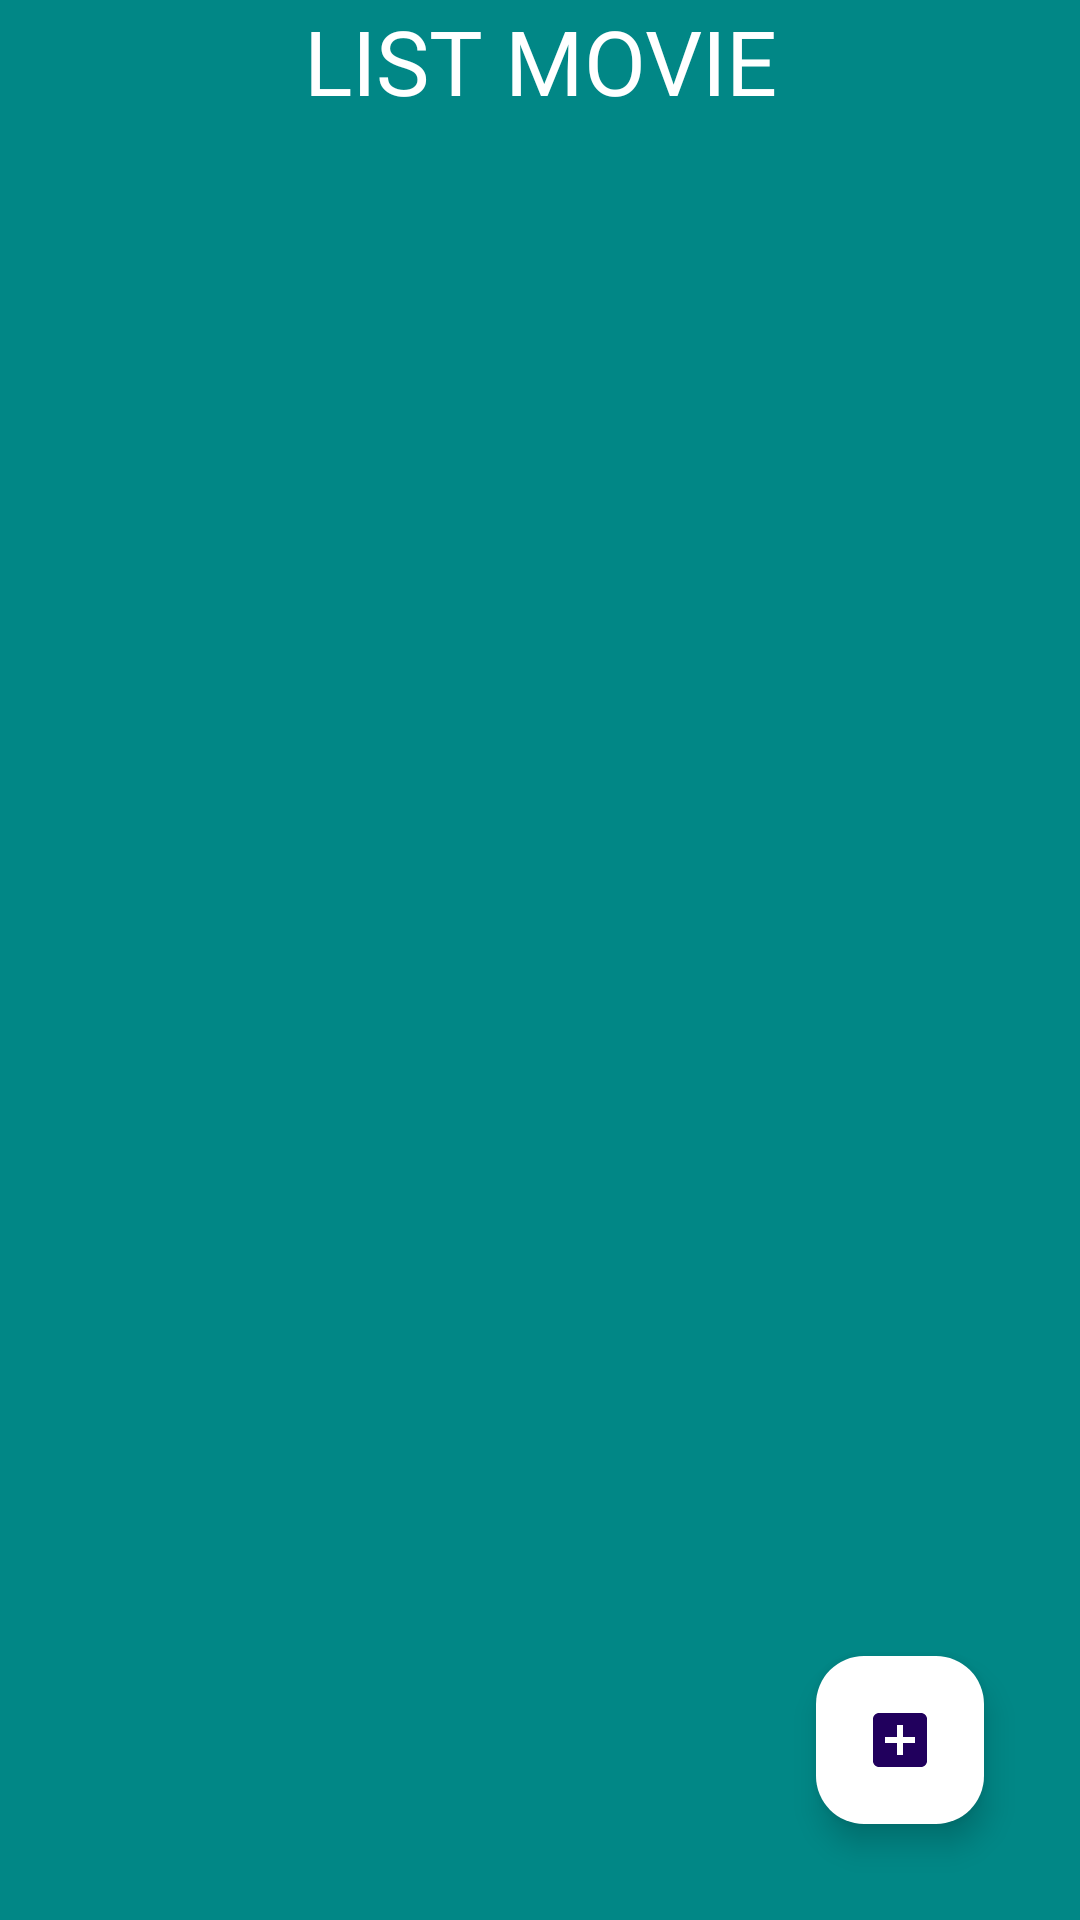

Produce the Android XML layout that renders to this screen, including the resource entries it uses.
<!-- AndroidManifest.xml: application theme Theme.Material3.Light.NoActionBar -->
<!-- res/layout/fragment_home.xml -->
<?xml version="1.0" encoding="utf-8"?>
<androidx.constraintlayout.widget.ConstraintLayout xmlns:android="http://schemas.android.com/apk/res/android"
    xmlns:tools="http://schemas.android.com/tools"
    xmlns:app="http://schemas.android.com/apk/res-auto"
    android:layout_width="match_parent"
    android:layout_height="match_parent"
    android:background="@color/teal_700"
    tools:context=".Home2Fragment">
    <TextView
        android:layout_width="match_parent"
        android:id="@+id/titleListMovie"
        android:layout_height="wrap_content"
        android:text="LIST MOVIE"
        android:gravity="center_horizontal"
        android:textSize="30dp"
        android:fontFamily="@font/roboto_bold"
        android:textColor="@color/white"
        app:layout_constraintTop_toTopOf="parent"
        />

    
    <androidx.recyclerview.widget.RecyclerView
        android:id="@+id/recyclerPiw"
        android:layout_width="match_parent"
        android:layout_height="0dp"
        app:layout_constraintStart_toStartOf="parent"
        app:layout_constraintEnd_toEndOf="@+id/titleListMovie"
        app:layout_constraintTop_toBottomOf="@id/titleListMovie"
        />

    <com.google.android.material.floatingactionbutton.FloatingActionButton
        android:id="@+id/fabAdd"
        android:layout_width="wrap_content"
        android:layout_height="wrap_content"
        android:layout_margin="32dp"
        android:src="@drawable/baseline_add_box_24"
        app:layout_constraintBottom_toBottomOf="parent"
        app:layout_constraintEnd_toEndOf="parent"
        android:backgroundTint="@color/white"
        />

</androidx.constraintlayout.widget.ConstraintLayout>
<!-- resources referenced by this layout -->
<resources>
  <color name="teal_700">#FF018786</color>
  <color name="white">#FFFFFFFF</color>
  <!-- drawable baseline_add_box_24 (drawable) -->
  <vector
      xmlns:android="http://schemas.android.com/apk/res/android"
      android:width="64dp"
      android:height="64dp"
      android:viewportWidth="24"
      android:viewportHeight="24"
      android:tint="@color/dark_blue">
  
      <path
          android:fillColor="@color/dark_blue"
          android:pathData="M19,3L5,3c-1.11,0 -2,0.9 -2,2v14c0,1.1 0.89,2 2,2h14c1.1,0 2,-0.9 2,-2L21,5c0,-1.1 -0.9,-2 -2,-2zM17,13h-4v4h-2v-4L7,13v-2h4L11,7h2v4h4v2z"/>
  </vector>
  <color name="dark_blue">#0000ff</color>
</resources>
